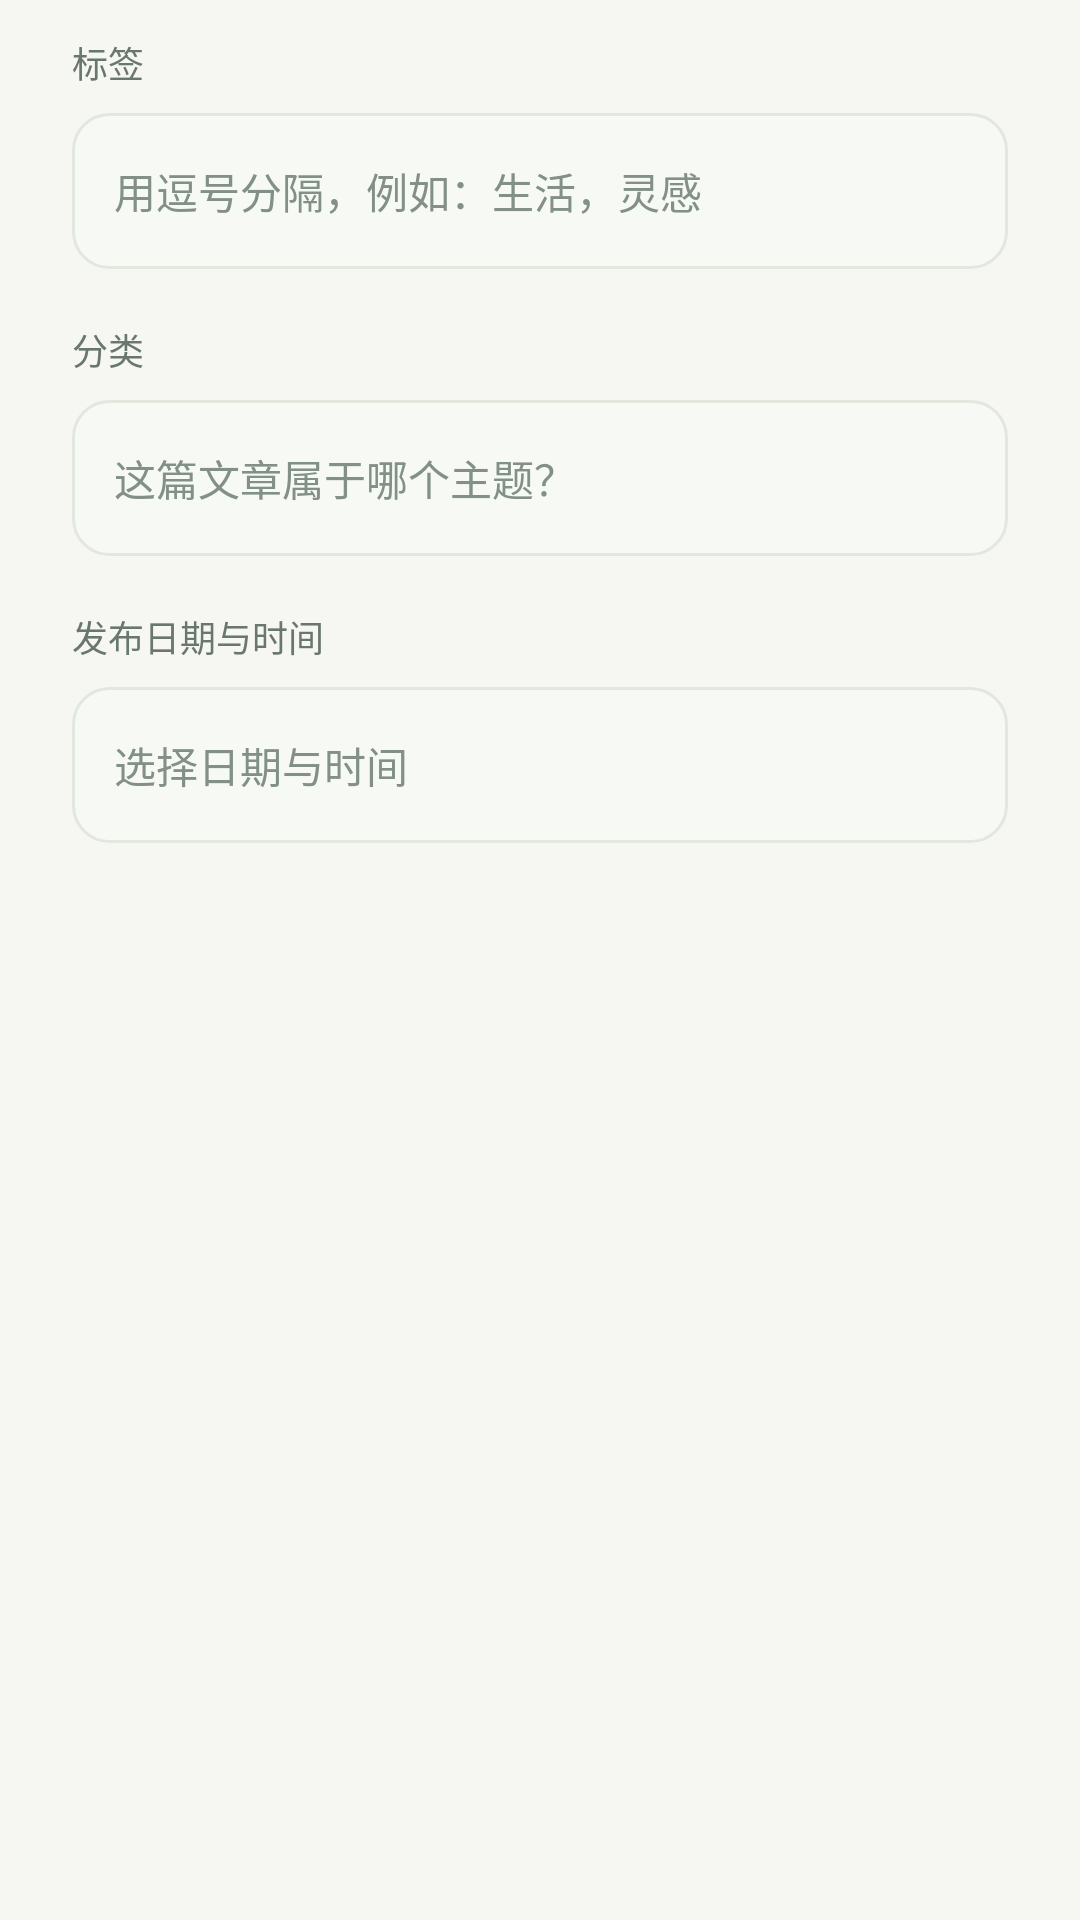

Layout XML and referenced resources for this Android screen:
<!-- AndroidManifest.xml: application theme Theme.BlogAdmin -->
<!-- res/layout/dialog_article_info.xml -->
<?xml version="1.0" encoding="utf-8"?>
<ScrollView xmlns:android="http://schemas.android.com/apk/res/android"
    android:layout_width="match_parent"
    android:layout_height="wrap_content"
    android:fillViewport="true">
    <LinearLayout
        android:layout_width="match_parent"
        android:layout_height="wrap_content"
        android:orientation="vertical"
        android:paddingHorizontal="24dp"
        android:paddingTop="12dp"
        android:focusableInTouchMode="true">
        <TextView android:layout_width="wrap_content" android:layout_height="wrap_content" android:text="标签" android:labelFor="@id/meta_tags" android:textColor="@color/text_secondary" android:textSize="12sp" />
        <EditText android:id="@+id/meta_tags" style="@style/UiField" android:hint="用逗号分隔，例如：生活，灵感" />
        <TextView android:layout_width="wrap_content" android:layout_height="wrap_content" android:text="分类" android:labelFor="@id/meta_categories" android:textColor="@color/text_secondary" android:textSize="12sp" />
        <EditText android:id="@+id/meta_categories" style="@style/UiField" android:hint="这篇文章属于哪个主题？" />
        <TextView android:layout_width="wrap_content" android:layout_height="wrap_content" android:text="发布日期与时间" android:labelFor="@id/meta_date" android:textColor="@color/text_secondary" android:textSize="12sp" />
        <EditText android:id="@+id/meta_date" style="@style/UiField" android:focusable="false" android:clickable="true" android:hint="选择日期与时间" android:contentDescription="选择文章发布日期与时间" />
    </LinearLayout>
</ScrollView>
<!-- resources referenced by this layout -->
<resources>
  <color name="text_secondary">#69776F</color>
  <style name="UiField">
          <item name="android:layout_width">match_parent</item>
          <item name="android:layout_height">52dp</item>
          <item name="android:layout_marginTop">8dp</item>
          <item name="android:layout_marginBottom">18dp</item>
          <item name="android:background">@drawable/bg_field</item>
          <item name="android:paddingLeft">14dp</item>
          <item name="android:paddingRight">14dp</item>
          <item name="android:textSize">14sp</item>
          <item name="android:singleLine">true</item>
          <item name="android:textColor">@color/text_main</item>
          <item name="android:textColorHint">@color/text_light</item>
          <item name="android:inputType">text</item>
          <item name="android:importantForAutofill">no</item>
      </style>
  <style name="Theme.BlogAdmin" parent="Theme.BlogAdmin.Base" />
  <!-- drawable bg_field (drawable) -->
  <?xml version="1.0" encoding="utf-8"?>
  <shape xmlns:android="http://schemas.android.com/apk/res/android">
      <solid android:color="@color/field_bg" />
      <corners android:radius="12dp" />
      <stroke android:width="1dp" android:color="@color/field_border" />
  </shape>
  <color name="text_main">#202D29</color>
  <color name="text_light">#829087</color>
  <style name="Theme.BlogAdmin.Base" parent="android:Theme.Material.Light.NoActionBar">
          <item name="android:colorPrimary">@color/primary</item>
          <item name="android:colorPrimaryDark">@color/primary_dark</item>
          <item name="android:colorAccent">@color/primary</item>
          <item name="android:windowBackground">@color/bg</item>
          <item name="android:statusBarColor">@color/bg</item>
          <item name="android:windowLightStatusBar">true</item>
          <item name="android:navigationBarColor">@color/primary_dark</item>
      </style>
  <color name="field_bg">#F7F9F5</color>
  <color name="field_border">#E2E8DE</color>
  <color name="primary">#235C4B</color>
  <color name="primary_dark">#183F34</color>
  <color name="bg">#F6F7F3</color>
</resources>
